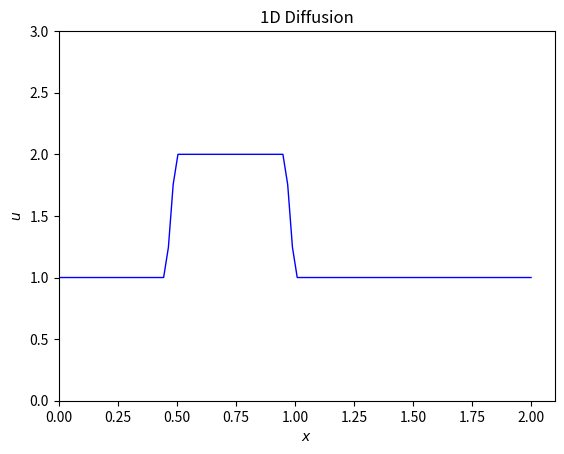

Reproduce this figure in Python.
import numpy as np
import pandas as pd
import matplotlib.pyplot as plt
import matplotlib.animation as animation

element_num = 100   #element number
u = np.ones(element_num)    #meshing resolution
a,b = 0,2   #set the lower and upper bound respectively on x axis
dx = (b-a)/(len(u) - 1)   #set the dx discretisation
u[int(0.5/dx):int(1/dx)] = 2    #set the initial condition, t = 0, u = 2 within x = 0.5 and x = 1
x = [i*dx for i in range(0,len(u))]
v = 0.1   #set the viscosity value, notice the CFL stability prerequisite!
t = 0.625   #set the t limit
dt = 0.001  #set the timestep

#du/dx term testing
du_dxx = [((u[j+1]-2*u[j])+u[j-1])/dx**2 for j in range (1,(len(u)-1))]

def Numerical_Diffusion(u,v,t,dt,dx):

    U = []  #tensor to save all the u data spaciotemporal

    for i in range (0,int(t/dt)):       #calculate each timestep
        u_new = u.copy()
        for j in range(1, len(u) - 1):
            u_new[j] = u[j] + v*(dt/dx**2)*((u[j+1]-2*u[j]) + u[j-1])
        u = u_new
        U.append(u_new)

    return U

#function callback
U = Numerical_Diffusion(u,v,t,dt,dx)

#Program to visualization
fig, ax = plt.subplots()
line, = ax.plot(x, U[0], 'b', linewidth=1)
ax.set_xlim(min(x), 2.1)
ax.set_ylim(0, 3)
ax.set_xlabel('$x$')
ax.set_ylabel('$u$')
ax.set_title('1D Diffusion')

def animate(n):
    line.set_ydata(U[n])
    return line,

ani = animation.FuncAnimation(fig, animate, frames=len(U), interval=30)
plt.show()

